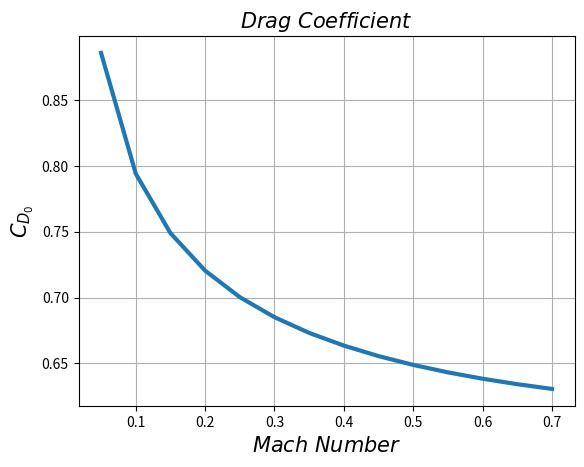
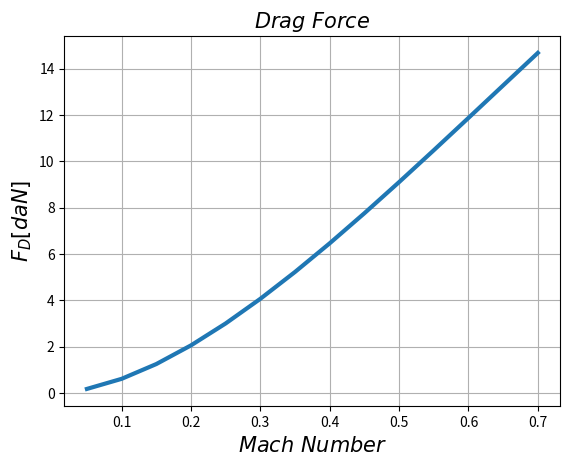
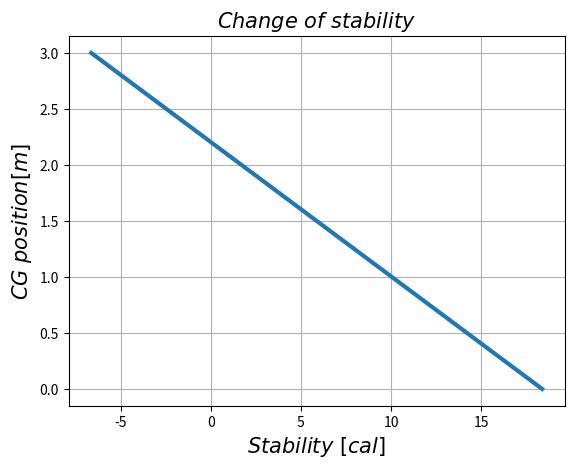

The script that saved these images, in order:
# [redacted]
#Using standard atmosphere

import numpy as np
import matplotlib.pyplot as plt
import pandas as pd

#Main paramaters
L_bt=2.7 #[m]-Body tube length
L_n=0.3 #[m]-Nose length
D=0.120 #[m]- Main diameter

#Stabilizator paramaters
n=0.5#Tamper ratio [/] 0<n<1
n_s=4 #[/]-Number of stabilizators(fins)
l_s=0.15 #[m]-Root cord stabilizator
h_s=0.15 #[m]-Stabilizator span
t_c=0.3 #[/]-Airfoil thicknes ratio (max thic/root chod)

#Air constants
kappa=1.4
R=287

######################End of parameter imput################################

##Standar Atmospehere##
h=np.linspace(0,4200,14) #Height [m]
rho=1.225*(1-(h/44300))**(4.25588) # Air density[kg/m^3] 
T=288.15-0.0065*h #Temprature [K]
ni=1.458*10**(-6)*T**(1.5)/(T+110.4) #Dynamic Viscosity [Pa*s]
M=np.linspace(0.05,0.7,14) #Mach Number [/]
V=M*np.sqrt(kappa*R*T)# Speed [m/s]
#Rocket Geometry

L=L_bt+L_n #Whole lennght of the rocket [m]
L_D=L/D #Rocket Aspect Ratio [/]

S_ref=D**2*np.pi/4 #Reference cross section [m^2]
S_bt=D*np.pi*L_bt #Body tube area [m^2]
S_f=2*1.02*(l_s*(1+n))/2*h_s*n_s #Total Fin area [m^2]
S_wet=D*np.pi*((L_n**2+D**2)/2+L_bt+D/4)+(l_s*(1+n))/2*h_s*n#Wetted Area [m^2]


Re_bt=rho*V*L/ni #Body tube Reynolds Number
Re_f=rho*V*l_s/ni #Fin Reynolds Number

Cf_bt=0.455/(np.log10(Re_bt))**2.58 #Skin drag coefficient
Cf_f=0.455/(np.log10(Re_f))**2.58 #Skin drag coefficient

Cdn_Cdbt=1.02*Cf_bt*(1+(1.5/((L_D)**(3/2))))*S_wet/S_ref #Body tube and nose drag coeff
Cdb=0.029/(np.sqrt(Cdn_Cdbt)) #Base drag coefficient
Cdf=2*Cf_f*(1+2*t_c)*S_f/S_ref #Fin drag coefficient
Cdint=2*Cf_f*l_s/S_ref*D/2*n_s #Interirence drag coeffitient

Cd0theoretical=Cdn_Cdbt+Cdb+Cdf+Cdint #Total zero drag coeffitient
Cd0=Cd0theoretical*1.3 #Zero drag coeff
F=0.5*rho*V**2*S_ref*Cd0/10 #Drag force [daN]


#Rocket stability (No boattail or difference in body tube diameter
#Nose
Cnalfan=2 #Normal force coefficient of nose (Gereeral is 2)
Xn=0.466*L_n #Distance between the nose tip and cp of the nose (See reference [2])

#Fin
l=np.sqrt((1/2*l_s*(1-n))**2+h_s**2) #Mid cord line
Cnalfaf=2*n_s*(h_s/D)**2/(1+np.sqrt(1+(2*l/(l_s*(1+n)))**2)) #Normal force coeeficient of fin
Kfb=1+D/2/(h_s+D/2) #Interference factor (for n= 3 or 4)
Cnalfaf=Cnalfaf*Kfb #Corrected normal force coefficient of fin
m=l_s*(1-n)
xf=L-l_s #Distance between tip of nose and start of root cord of fins
x_f=xf+m/2*(1*n)/(1+n)+1/6*(l_s*(1+n-l_s*n/(1+n))) #Fin centere of presure

Cnalfa=Cnalfan+Cnalfaf #Normal force coefficinet of the rocket
Xcp=(Cnalfan*Xn+Cnalfaf*x_f)/Cnalfa # Center of presure mesured from the nose tip [m]
Xcprel=Xcp/L #Relative center of presure

Xcgrel=np.linspace(0,1,21) #Relative center of mass
Xcg=Xcgrel*L #Center of mass [m]
Stab=(Xcprel-Xcgrel)*L/D #Stability [cal]
Xcg_Stab=np.dstack((Xcg,Stab)) #Creates a matrix

#Graphs
plt.figure(1)
plt.plot(M,Cd0,linewidth=3)
plt.grid()
plt.title('$Drag\ Coefficient$',fontsize=15)
plt.xlabel('$Mach\ Number$',fontsize=15)
plt.ylabel('$C_{D_{0}}$',fontsize=15)


plt.figure(2)
plt.plot(M,F,linewidth=3)
plt.grid()
plt.title('$Drag\ Force$',fontsize=15)
plt.xlabel('$Mach\ Number$',fontsize=15)
plt.ylabel('$F_D[daN]$',fontsize=15)

plt.figure(3)
plt.plot(Stab,Xcg,linewidth=3)
plt.grid()
plt.title('$Change\ of\ stability$',fontsize=15)
plt.xlabel('$Stability\ [cal]$',fontsize=15)
plt.ylabel('$CG\ position [m]$',fontsize=15)
plt.show()


#Saving resoults of the  drag calculation into cvs file#
resultsdrag=pd.DataFrame({"M":M, "Cdn_Cdbt":Cdn_Cdbt,"Cdf":Cdf,"Cdint":Cdint, "Cd0":Cd0,"F":F})
resultsdrag.to_csv("resultsdrag.cvs",index=False)
#Savig results of the stability calculation into csv file#
resultsstability=pd.DataFrame({"Xcg [m]":Xcg, "Stab [cal]":Stab, "Fin span [m]":h_s, "Root cord[m]":l_s,"Tamper ratio [/]":n, "Number of fins [/]":n_s})
resultsstability.to_csv("resultsstability.csv",index=False)


#Saving all results
results=pd.concat([resultsdrag,resultsstability])
results.to_csv("results.csv",index=False)